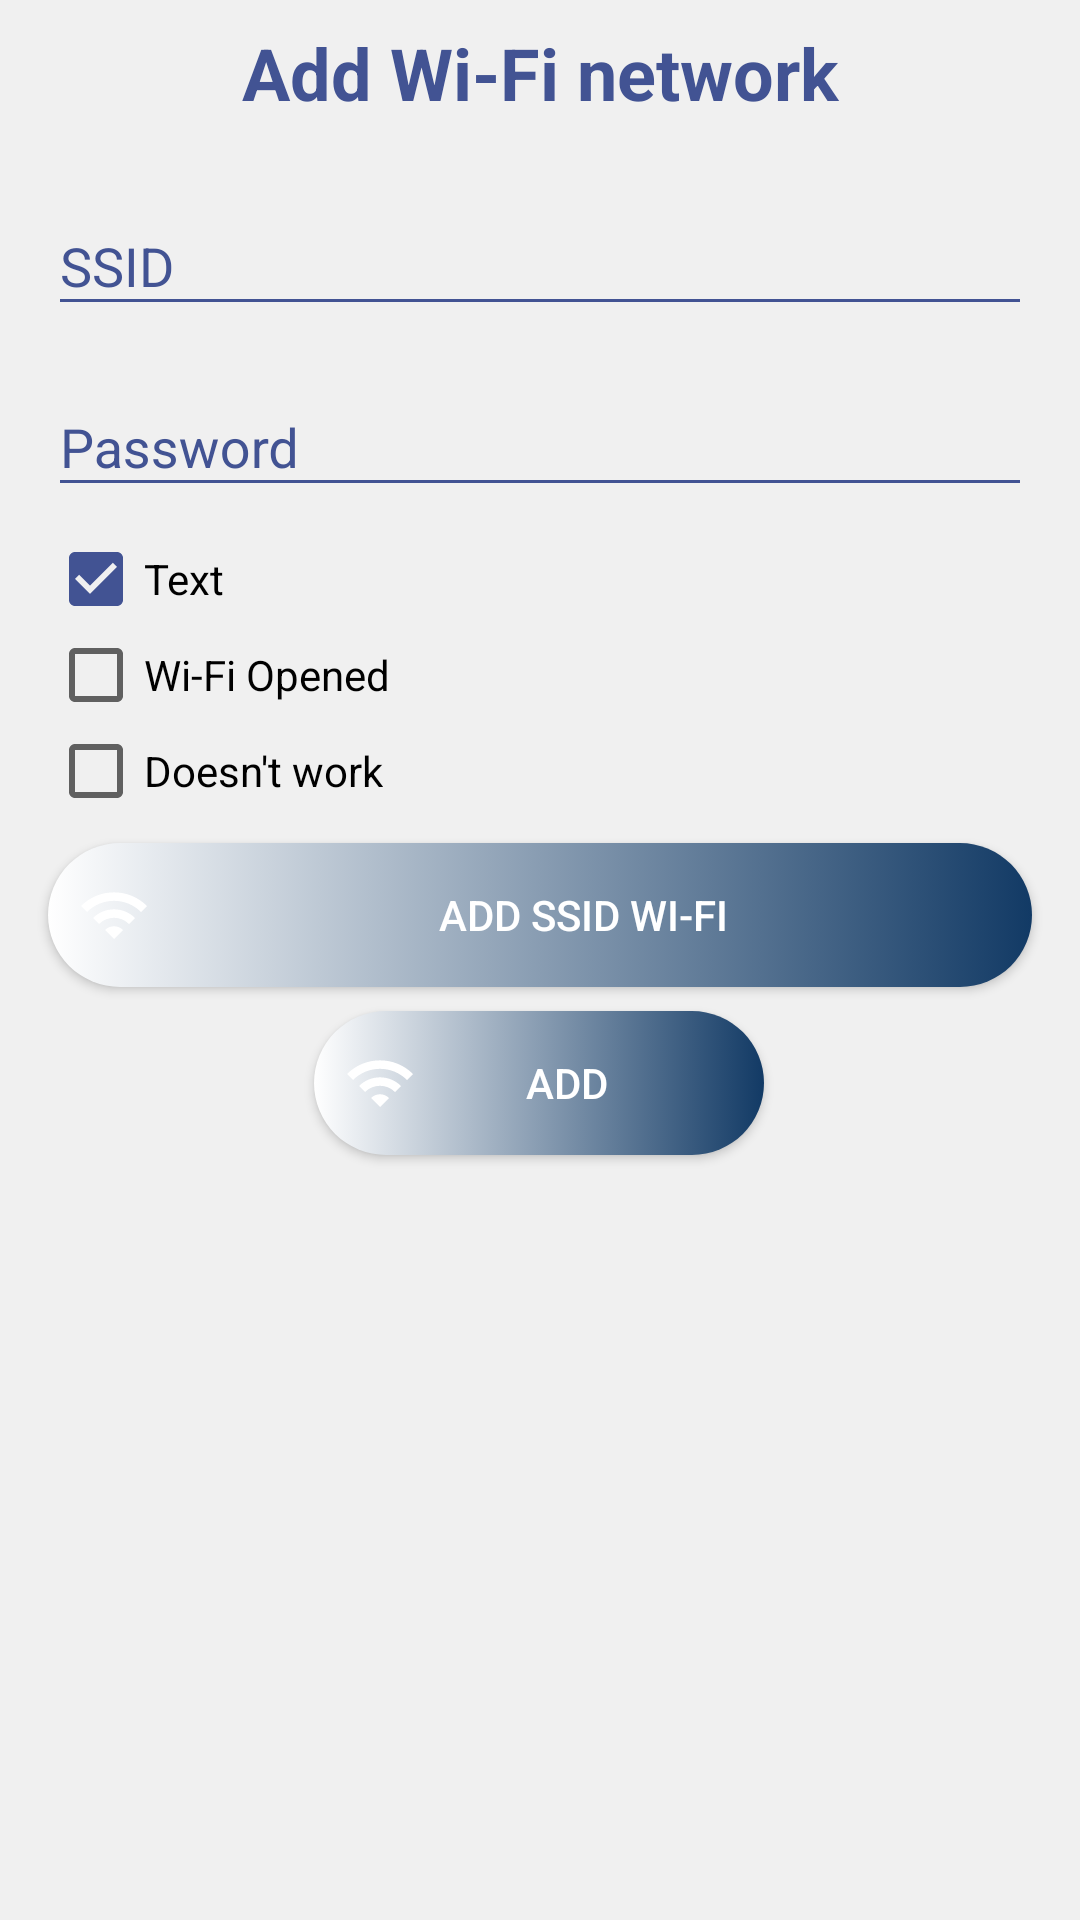

Here is an Android app screen rendered from its layout file. Give the layout XML and the strings, colors and styles it references.
<!-- AndroidManifest.xml: application theme AppTheme -->
<!-- res/layout/custom_dialog.xml -->
<ScrollView xmlns:android="http://schemas.android.com/apk/res/android"
    xmlns:app="http://schemas.android.com/apk/res-auto"
    android:layout_width="fill_parent"
    android:layout_height="fill_parent"
    android:background="#f0f0f0"
    android:scrollbarAlwaysDrawVerticalTrack="true"
    android:scrollbars="vertical">

    <android.support.constraint.ConstraintLayout
        android:layout_width="fill_parent"
        android:layout_height="fill_parent"
        android:orientation="vertical">

        <TextView
            android:id="@+id/title"
            android:layout_width="match_parent"
            android:layout_height="match_parent"
            android:layout_below="@+id/imageView"
            android:layout_centerHorizontal="true"
            android:layout_marginEnd="8dp"
            android:layout_marginStart="8dp"
            android:layout_marginTop="8dp"
            android:gravity="center_horizontal"
            android:text="@string/add_wifi_network"
            android:textColor="@color/colorPrimary"
            android:textSize="24sp"
            android:textStyle="bold"
            app:layout_constraintEnd_toEndOf="@+id/imageView"
            app:layout_constraintStart_toStartOf="parent"
            app:layout_constraintTop_toTopOf="parent" />

        <android.support.design.widget.TextInputLayout
            android:id="@+id/TextInputLayout"
            android:layout_width="fill_parent"
            android:layout_height="wrap_content"
            android:layout_marginEnd="16dp"
            android:layout_marginStart="16dp"
            android:layout_marginTop="16dp"
            android:theme="@style/TextLabel"
            app:layout_constraintEnd_toEndOf="parent"
            app:layout_constraintHorizontal_bias="0.0"
            app:layout_constraintStart_toStartOf="parent"
            app:layout_constraintTop_toBottomOf="@+id/title">

            <EditText
                android:id="@+id/editText"
                android:layout_width="fill_parent"
                android:layout_height="wrap_content"
                android:ems="10"
                android:enabled="false"
                android:hint="SSID"
                android:inputType="textPersonName"
                app:layout_constraintEnd_toEndOf="parent"
                app:layout_constraintHorizontal_bias="0.0"
                app:layout_constraintStart_toStartOf="parent"
                app:layout_constraintTop_toBottomOf="@+id/imageView" />
        </android.support.design.widget.TextInputLayout>

        <android.support.design.widget.TextInputLayout
            android:id="@+id/TextInputLayout2"
            android:layout_width="fill_parent"
            android:layout_height="wrap_content"
            android:layout_marginEnd="16dp"
            android:layout_marginStart="16dp"
            android:layout_marginTop="8dp"
            android:theme="@style/TextLabel"
            app:layout_constraintEnd_toEndOf="parent"
            app:layout_constraintHorizontal_bias="0.0"
            app:layout_constraintStart_toStartOf="parent"
            app:layout_constraintTop_toBottomOf="@+id/TextInputLayout">

            <EditText
                android:id="@+id/editText2"
                android:layout_width="fill_parent"
                android:layout_height="wrap_content"
                android:ems="10"
                android:hint="Password"
                android:inputType="textPersonName"
                app:layout_constraintEnd_toEndOf="parent"
                app:layout_constraintHorizontal_bias="0.0"
                app:layout_constraintStart_toStartOf="parent"
                app:layout_constraintTop_toBottomOf="@+id/editText" />
        </android.support.design.widget.TextInputLayout>

        <LinearLayout
            android:id="@+id/linearLayout"
            android:layout_width="fill_parent"
            android:layout_height="wrap_content"
            android:layout_marginEnd="16dp"
            android:layout_marginStart="16dp"
            android:layout_marginTop="8dp"
            android:gravity="left|center"
            android:orientation="vertical"
            app:layout_constraintEnd_toEndOf="parent"
            app:layout_constraintHorizontal_bias="0.0"
            app:layout_constraintStart_toStartOf="parent"
            app:layout_constraintTop_toBottomOf="@+id/TextInputLayout2">


            <CheckBox
                android:id="@+id/checkBox"
                android:layout_width="wrap_content"
                android:layout_height="wrap_content"
                android:layout_weight="1"
                android:checked="true"
                android:text="@string/radioButton" />

            <CheckBox
                android:id="@+id/checkBox2"
                android:layout_width="wrap_content"
                android:layout_height="wrap_content"
                android:layout_weight="1"
                android:text="@string/radioButton2"/>

            <CheckBox
                android:id="@+id/checkBox3"
                android:layout_width="wrap_content"
                android:layout_height="wrap_content"
                android:layout_weight="1"
                android:text="@string/radioButton3" />
        </LinearLayout>

        <Button
            android:id="@+id/addWifi"
            android:layout_width="0dp"
            android:layout_height="wrap_content"
            android:layout_centerHorizontal="true"
            android:layout_marginEnd="16dp"
            android:layout_marginStart="16dp"
            android:layout_marginTop="8dp"
            android:background="@drawable/round_corner_spiner"
            android:drawableLeft="@drawable/ic_add_network"
            android:drawablePadding="10dp"
            android:gravity="center_vertical|center_horizontal"
            android:paddingLeft="10dp"
            android:paddingRight="15dp"
            android:text="@string/add_wifi"
            android:textColor="#ffffff"
            app:layout_constraintEnd_toEndOf="parent"
            app:layout_constraintStart_toStartOf="parent"
            app:layout_constraintTop_toBottomOf="@+id/linearLayout" />

        <Button
            android:id="@+id/add"
            android:layout_width="150dp"
            android:layout_height="wrap_content"
            android:layout_marginBottom="8dp"
            android:layout_marginEnd="16dp"
            android:layout_marginStart="16dp"
            android:layout_marginTop="8dp"
            android:background="@drawable/round_corner_spiner"
            android:drawableLeft="@drawable/ic_add_network"
            android:paddingLeft="10dp"
            android:paddingRight="15dp"
            android:text="@string/add"
            android:textColor="@android:color/white"
            app:layout_constraintBottom_toBottomOf="parent"
            app:layout_constraintEnd_toEndOf="parent"
            app:layout_constraintHorizontal_bias="0.498"
            app:layout_constraintStart_toStartOf="parent"
            app:layout_constraintTop_toBottomOf="@+id/addWifi"
            app:layout_constraintVertical_bias="0.0" />
    </android.support.constraint.ConstraintLayout>
</ScrollView>
<!-- resources referenced by this layout -->
<resources>
  <color name="colorPrimary">#425393</color>
  <!-- drawable ic_add_network (drawable) -->
  <vector xmlns:android="http://schemas.android.com/apk/res/android"
          android:width="24dp"
          android:height="24dp"
          android:viewportWidth="24.0"
          android:viewportHeight="24.0">
      <path
          android:fillColor="#FFF"
          android:pathData="M1,9l2,2c4.97,-4.97 13.03,-4.97 18,0l2,-2C16.93,2.93 7.08,2.93 1,9zM9,17l3,3 3,-3c-1.65,-1.66 -4.34,-1.66 -6,0zM5,13l2,2c2.76,-2.76 7.24,-2.76 10,0l2,-2C15.14,9.14 8.87,9.14 5,13z"/>
  </vector>
  <!-- drawable round_corner_spiner (drawable) -->
  <?xml version="1.0" encoding="utf-8"?>
  <selector xmlns:android="http://schemas.android.com/apk/res/android">
      <item>
          <shape>
              <gradient
                  android:angle="360"
                  android:startColor="#fff"
                  android:endColor="@color/colorBackgroundCardView"
                  android:type="linear" />
  
              <corners android:bottomLeftRadius="24dp"
                  android:bottomRightRadius="24dp"
                  android:topLeftRadius="24dp" android:topRightRadius="24dp" />
          </shape>
      </item>
  </selector>
  <string name="add">Add</string>
  <string name="add_wifi">Add SSID Wi-Fi</string>
  <string name="add_wifi_network">Add Wi-Fi network</string>
  <string name="radioButton">Text</string>
  <string name="radioButton2">Wi-Fi Opened</string>
  <string name="radioButton3">Doesn\'t work</string>
  <style name="TextLabel" parent="TextAppearance.AppCompat">
          
          <item name="android:textColorHint">@color/colorPrimary</item>
          <item name="android:textSize">18sp</item>
          
          <item name="colorAccent">@color/colorPrimary</item>
          <item name="colorControlNormal">@color/colorPrimary</item>
          <item name="colorControlActivated">@color/colorPrimary</item>
      </style>
  <style name="AppTheme" parent="Theme.AppCompat.Light">
          
          <item name="actionBarStyle">@style/MyActionBar</item>
          <item name="colorAccent">@color/colorAccent</item>
          <item name="colorPrimaryDark">@color/colorPrimaryDark</item>
          <item name="android:windowLightStatusBar">true</item>
          <item name="android:navigationBarColor">#7F545454</item>
      </style>
  <color name="colorBackgroundCardView">#123A65</color>
  <style name="MyActionBar" parent="@style/Widget.AppCompat.Light.ActionBar.Solid.Inverse">
          <item name="background">@color/colorPrimary</item>
          <item name="titleTextStyle">@style/MyActionBarTitle</item>
      </style>
  <color name="colorAccent">#425393</color>
  <color name="colorPrimaryDark">#425393</color>
  <style name="MyActionBarTitle" parent="@style/TextAppearance.AppCompat.Widget.ActionBar.Title">
          <item name="android:textColor">@color/colorAccent</item>
      </style>
</resources>
